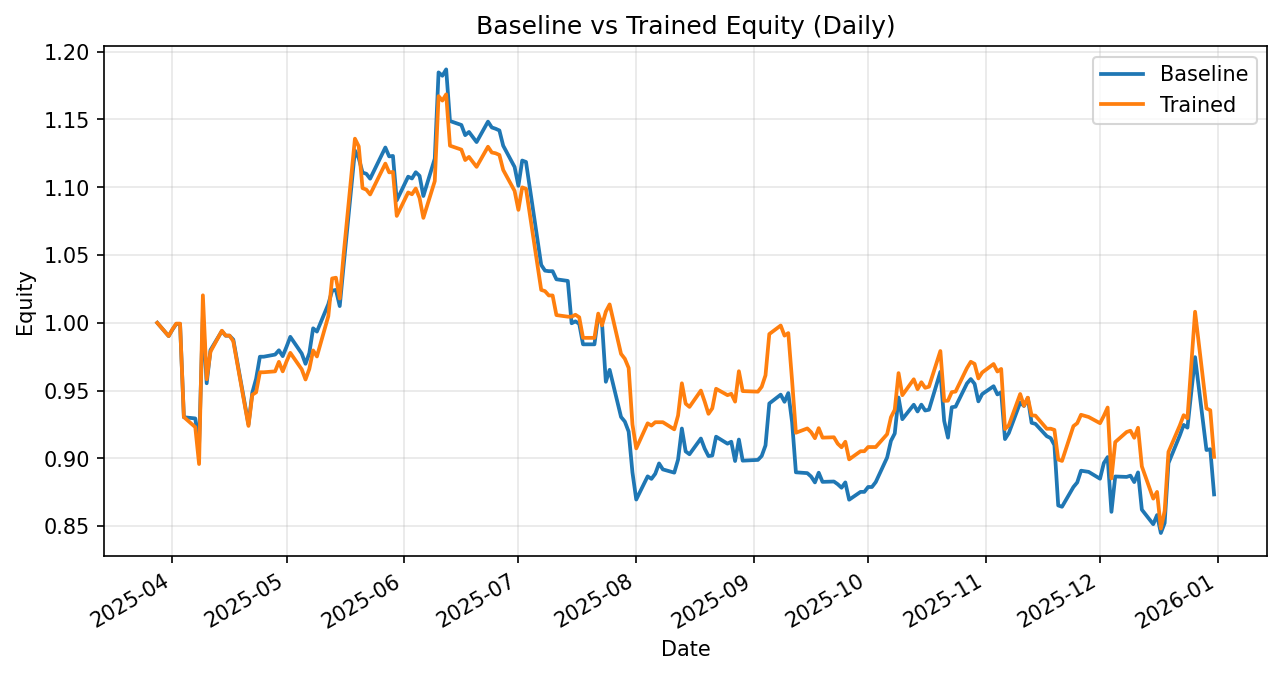

The table this chart was drawn from, first rows:
date, daily_return_x, equity_baseline, daily_return_y, equity_trained
2025-03-28, 0.0, 1.0, 0.0, 1.0
2025-03-31, -0.009804, 0.9902, -0.009804, 0.9902
2025-04-01, 0.004827, 0.995, 0.005083, 0.9952
2025-04-02, 0.00419, 0.9991, 0.00419, 0.9994
2025-04-03, 0.0, 0.9991, 0.0, 0.9994
2025-04-04, -0.06887, 0.9303, -0.06898, 0.9305
2025-04-07, -0.0009534, 0.9294, -0.007992, 0.923
2025-04-08, -0.02139, 0.9096, -0.02949, 0.8958
2025-04-09, 0.1045, 1.005, 0.139, 1.02
2025-04-10, -0.04899, 0.9554, -0.06066, 0.9584
2025-04-11, 0.02565, 0.9799, 0.02119, 0.9787
2025-04-14, 0.01429, 0.9939, 0.01582, 0.9942
2025-04-15, -0.003442, 0.9905, -0.003632, 0.9906
2025-04-16, 0.0, 0.9905, 0.0, 0.9906
2025-04-17, -0.002891, 0.9876, -0.004178, 0.9864
2025-04-21, -0.06338, 0.925, -0.06338, 0.9239
2025-04-22, 0.02536, 0.9485, 0.02487, 0.9469
2025-04-23, 0.01075, 0.9587, 0.001915, 0.9487
2025-04-24, 0.01701, 0.975, 0.01561, 0.9635
2025-04-25, 0.0, 0.975, 0.0, 0.9635
2025-04-28, 0.001614, 0.9766, 0.0006914, 0.9642
2025-04-29, 0.003244, 0.9797, 0.007282, 0.9712
2025-04-30, -0.004388, 0.9754, -0.00723, 0.9642
2025-05-01, 0.007049, 0.9823, 0.007509, 0.9714
2025-05-02, 0.007478, 0.9896, 0.006607, 0.9778
2025-05-05, -0.01242, 0.9774, -0.01242, 0.9657
2025-05-06, -0.007775, 0.9698, -0.007775, 0.9582
2025-05-07, 0.008097, 0.9776, 0.008097, 0.9659
2025-05-08, 0.01876, 0.9959, 0.01416, 0.9796
2025-05-09, -0.002433, 0.9935, -0.004541, 0.9752
2025-05-12, 0.02039, 1.014, 0.03052, 1.005
2025-05-13, 0.0098, 1.024, 0.02764, 1.033
2025-05-14, 0.0005203, 1.024, 0.0005203, 1.033
2025-05-15, -0.01165, 1.012, -0.01485, 1.018
2025-05-16, 0.02886, 1.042, 0.03115, 1.05
2025-05-19, 0.08215, 1.127, 0.08215, 1.136
2025-05-20, -0.004981, 1.121, -0.004981, 1.13
2025-05-21, -0.009472, 1.111, -0.02728, 1.099
2025-05-22, -0.000831, 1.11, -0.0009976, 1.098
2025-05-23, -0.003256, 1.106, -0.003256, 1.095
2025-05-27, 0.02079, 1.129, 0.02079, 1.117
2025-05-28, -0.005785, 1.123, -0.005785, 1.111
2025-05-29, 0.0002695, 1.123, 0.0002695, 1.111
2025-05-30, -0.02917, 1.09, -0.02917, 1.079
2025-06-02, 0.01603, 1.108, 0.01603, 1.096
2025-06-03, -0.001192, 1.106, -0.001192, 1.095
2025-06-04, 0.004159, 1.111, 0.003869, 1.099
2025-06-05, -0.00239, 1.108, -0.006382, 1.092
2025-06-06, -0.01342, 1.094, -0.01342, 1.077
2025-06-09, 0.02519, 1.121, 0.02519, 1.105
2025-06-10, 0.05674, 1.185, 0.05674, 1.167
2025-06-11, -0.002078, 1.182, -0.002827, 1.164
2025-06-12, 0.003974, 1.187, 0.003974, 1.169
2025-06-13, -0.03208, 1.149, -0.03243, 1.131
2025-06-16, -0.002559, 1.146, -0.002559, 1.128
2025-06-17, -0.006549, 1.138, -0.006831, 1.12
2025-06-18, 0.00207, 1.141, 0.00207, 1.122
2025-06-20, -0.006542, 1.133, -0.006542, 1.115
2025-06-23, 0.01333, 1.148, 0.01333, 1.13
2025-06-24, -0.00375, 1.144, -0.00375, 1.126
... 132 more rows
